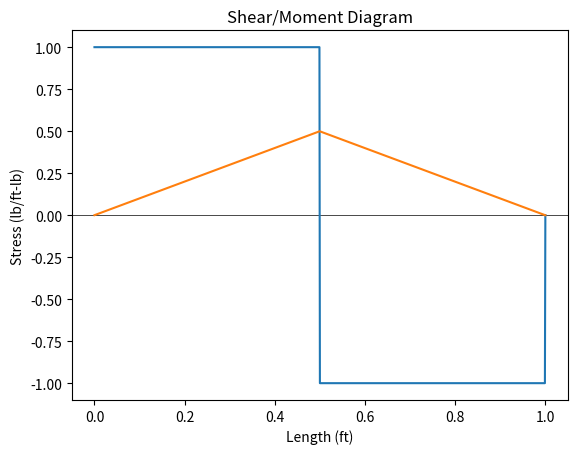

Python code for this plot:
import numpy as np
import matplotlib.pyplot as plt

class Beam:
    "Beam & support attributes"
    def __init__(self, length, ei, cantilever=None, dl=None, dr=None, sections=None, rotDelta=None):

        self.cantilever = False if cantilever is None else cantilever    # cantilever or simply-suppoted
        self.length = length                                             # length, feet
        self.dl = 0 if dl is None else dl                                # left support location, feet
        self.dr = self.length if dr is None else dr                      # right support location, feet
        self.dist = self.dr-self.dl                                      # distance between supports, feet
        self.ei = ei                                                     # e*i, lb-in^2

        self.sections = 1000 if sections is None else sections           # number of integration sections
        self.rotDelta = 0.0001 if rotDelta is None else rotDelta         # how much to change rotation delta - multiplier of ei
        self.interval = np.linspace(0, self.length, num=self.sections+1) # interval array
        self.interval_width = self.length/self.sections                  # width of each interval slice

        # Correct supports
        if self.cantilever == True:
            self.dl = 0
            self.dr = self.length
        else:
            if self.dr > self.length:
                self.dr = self.length
            if self.dl < 0:
                self.dl = 0

class PointLoad:
    "Point loads"
    def __init__(self, d, m, shear=None):
        self.d = d                                    # distance, ft
        self.m = m                                    # magnitude, lb
        self.shear = True if shear is None else shear # shear or moment load

class DistLoad:
    "Distributed loads"
    def __init__(self,dl, dr, ml, mr):
        self.dl = dl # start location
        self.dr = dr # end location
        self.ml = ml # start magnitude
        self.mr = mr # end magnitude
        
        self.len = self.dr-self.dl                                               # load span
        self.mag = (self.ml+self.mr)/2*self.len                                  # load magnitude
        self.pos = self.dl + (self.ml+2*self.mr)/(3*(self.ml+self.mr))*self.len  # centroid w.r.t beam end

def point_load_calc(beam, point_loads):
    "Calculates shear & moment for point loads"
    shear = np.zeros_like(beam.interval)
    moment = np.zeros_like(beam.interval)

    for load in point_loads:
        # Shear loads
        if load.shear:
            for i, x in enumerate(beam.interval):
                if x >= load.d:
                    shear[i] += load.m

            if beam.cantilever:
                shear = np.add(-load.m,shear)
                moment = np.add(load.d*load.m,moment)

            if not beam.cantilever:
                vr = load.m*(load.d-beam.dl)/beam.dist
                vl = load.m - vr
                for i, x in enumerate(beam.interval):
                    if x >= beam.dl:
                        shear[i] -= vl
                    if x >= beam.dr:
                        shear[i] -= vr
        
        # Moment loads
        if not load.shear:
            for i, x in enumerate (beam.interval):
                if x >= load.d:
                    moment[i] -= load.m

            if beam.cantilever:
                moment = np.add(load.m, moment)

            if not beam.cantilever:
                vr = load.m/beam.dist
                vl = -vr
                for i, x in enumerate(beam.interval):
                    if x >= beam.dl:
                        shear[i] -= vl
                    if x >= beam.dr:
                        shear[i] -= vr
    
    # Integrate moment
    moment_sum = 0
    for i in range(1, len(beam.interval)):
        moment_sum += (shear[i]+shear[i-1])/2*beam.interval_width
        moment[i] += moment_sum
    
    return shear, moment

def dist_load_calc(beam, dist_loads):
    "Calculates shear & moment for distributed loads"
    shear = np.zeros_like(beam.interval)
    moment = np.zeros_like(beam.interval)

    # Shear
    for load in dist_loads:
        for i, x in enumerate(beam.interval):
            if x >= load.dl and x <= load.dr:
                shear[i] += load.ml*(x-load.dl)+(x-load.dl)**2*(load.mr-load.ml)/(2*load.len)
            if x > load.dr:
                shear[i] += load.mag

        if beam.cantilever:
            shear = np.add(-load.mag, shear)
            moment = np.add(load.mag*load.pos, moment)

        if not beam.cantilever:
            vr = load.mag*(load.pos-beam.dl)/beam.dist
            vl = load.mag-vr
            for i, x in enumerate(beam.interval):
                if x >= beam.dl:
                    shear[i] -= vl
                if x >= beam.dr:
                    shear[i] -= vr
    
    # Integrate moment
    moment_sum = 0
    for i in range(1, len(beam.interval)):
        moment_sum += (shear[i]+shear[i-1])/2*beam.interval_width
        moment[i] += moment_sum

    return shear, moment

def load_calc(beam, point_loads, dist_loads):
    "calculates and combines point and shear loads"
    pshear, pmoment = point_load_calc(beam, point_loads)
    dshear, dmoment = dist_load_calc(beam, dist_loads)

    shear = np.add(pshear, dshear)
    moment = np.add(pmoment, dmoment)

    return shear, moment

def get_support_indices(beam):
    "gets index of each support in relation to interval"
    differences = np.abs(beam.interval-beam.dl)
    support_index_l = differences.argmin()

    differences = np.abs(beam.interval-beam.dr)
    support_index_r = differences.argmin()

    return [support_index_l, support_index_r]

def get_deflection(beam, moment, rot, support_indices):
    rotation = np.zeros_like(moment)
    deflection = np.zeros_like(moment)

    rotation[0] = rot
    for i in range (1,len(rotation)):
        rotation[i] += rotation[i-1] + beam.interval_width/beam.ei*(moment[i-1]+moment[i])/2
    
    deflection[0] = 0
    for i in range (1,len(deflection)):
        deflection[i] += deflection[i-1] + beam.interval_width*(rotation[i-1]+rotation[i])/2
    deflection_adj = np.add(-deflection[support_indices[0]], deflection)

    return deflection_adj

def get_rotation(beam, moment, support_indices):
    "obtains initial rotation value by guess and check"
    delta = 1/beam.ei*beam.rotDelta
    def_list = [0.,0.,0.]
    for i, rot in enumerate([-delta, 0, delta]):
        deflection = get_deflection(beam, moment, rot, support_indices)
        def_list[i] = deflection[support_indices[1]]

    if beam.cantilever or def_list[1] == 0:
        return 0
    elif abs(def_list[0]) < abs(def_list[2]):
        direction = -1
    elif abs(def_list[0]) > abs(def_list[2]):
        direction = 1
    
    def_test = def_list[1+direction]
    def_last = def_list[1]
    rot = delta*direction

    while abs(def_test) < abs(def_last):
        def_last = def_test
        rot += delta*direction
        deflection = get_deflection(beam, moment, rot, support_indices)
        def_test = deflection[support_indices[1]]
    return rot - delta*direction
  
def plot_sm(beam, shear, moment):
    "Plots shear/moment diagram"
    plt.title("Shear/Moment Diagram")
    plt.xlabel("Length (ft)")
    plt.ylabel("Stress (lb/ft-lb)")
    plt.axhline(0, color='black', linewidth=0.5)
    plt.plot(beam.interval, shear)
    plt.plot(beam.interval, moment)
    plt.show()

def plot_def(beam, deflection):
    "Plots shear/moment diagram"
    plt.title("Shear/Moment Diagram")
    plt.xlabel("Length (ft)")
    plt.ylabel("Deflection (in)")
    plt.axhline(0, color='black', linewidth=0.5)
    plt.plot(beam.interval, deflection)
    plt.show()

def main():
    beam = Beam(length=1,ei=290000000)

    point_loads = []
    point_loads.append(PointLoad(d=beam.length/2, m=-2))

    dist_loads = []
    #dist_loads.append(DistLoad(dl=0, dr=beam.length, ml=-1, mr=-1))

    shear, moment = load_calc(beam, point_loads, dist_loads)

    support_indices = get_support_indices(beam)
    rot = get_rotation(beam, moment, support_indices)
    deflection = get_deflection(beam, moment, rot, support_indices)

    print(deflection[support_indices[1]])

    plot_sm(beam, shear, moment)
    #plot_def(beam, deflection)

if __name__ == "__main__":
    main()